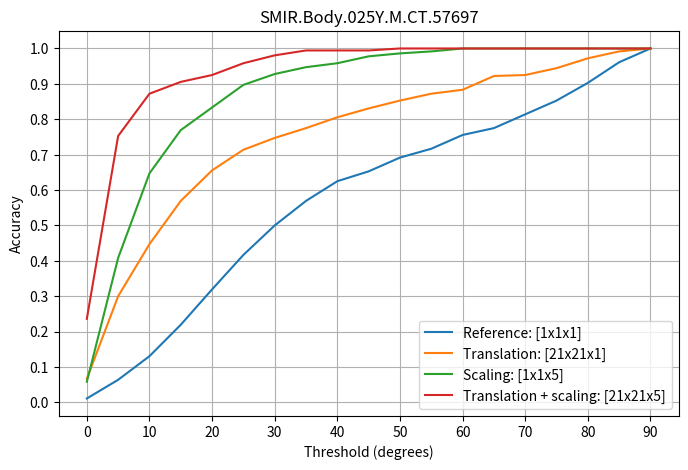
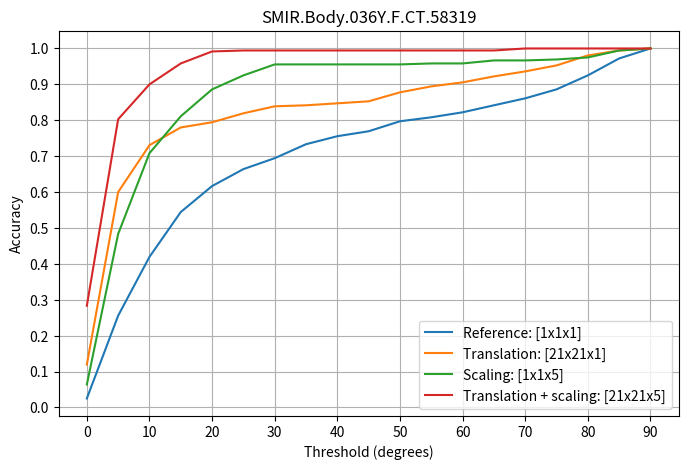
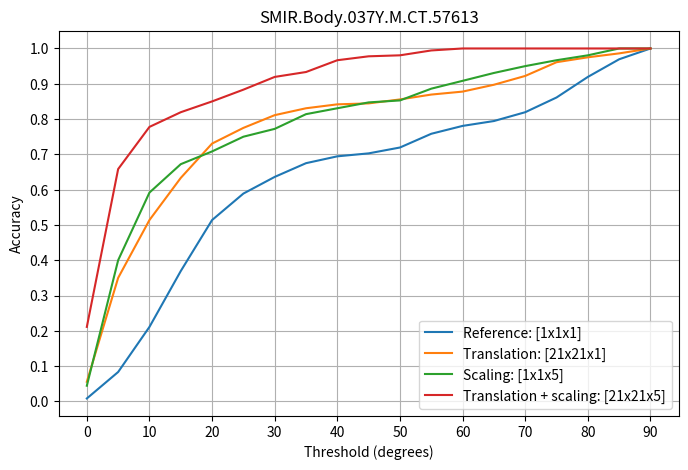
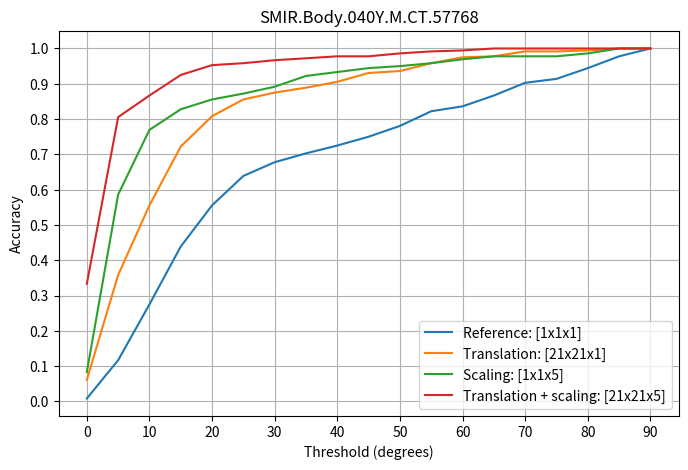
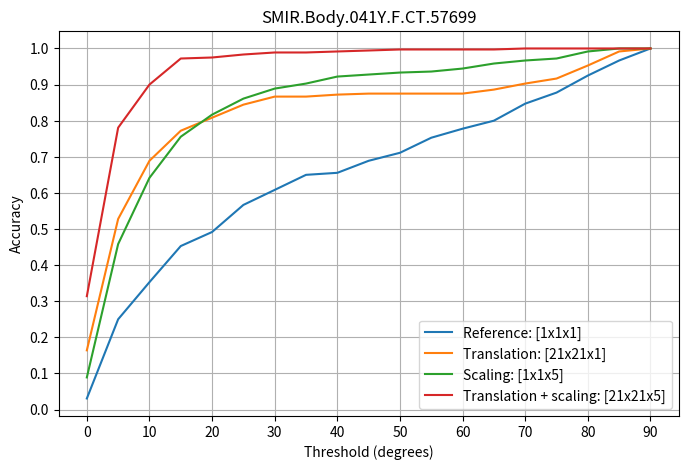
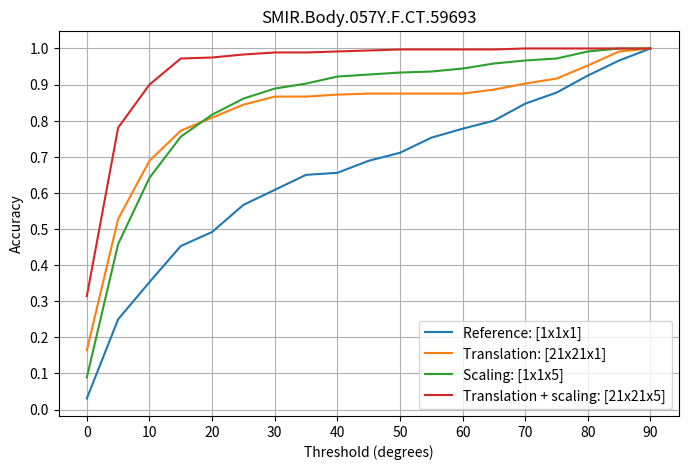
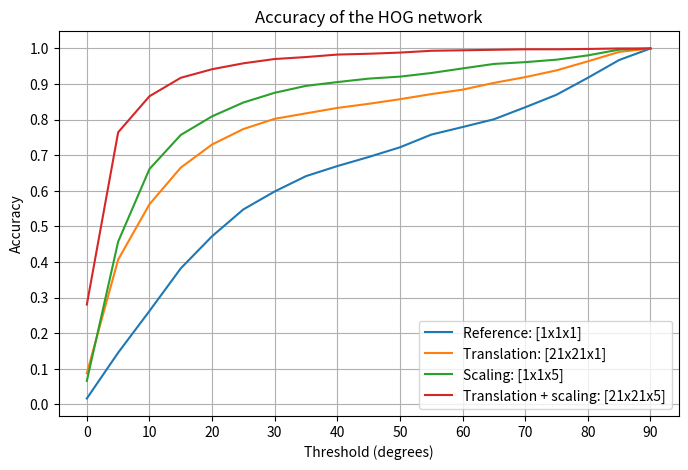

Python code for these plots, in order:
import numpy as np
from matplotlib import pyplot as plt

print("INFO: Plotting...")
thresholds = [theta for theta in range(0, 95, 5)]

#SMIR.Body.025Y.M.CT.57697 (HOG network)

acc1x1x1_1 = [0.0111, 0.0639, 0.1306, 0.2194, 0.3194, 0.4167, 0.5000, 0.5694, 0.6250, 0.6528, 0.6917, 0.7167, 0.7556, 0.7750, 0.8139, 0.8528, 0.9028, 0.9611, 1.0000]
acc21x21x1_1 = [0.0667, 0.3000, 0.4472, 0.5694, 0.6556, 0.7139, 0.7472, 0.7750, 0.8056, 0.8306, 0.8528, 0.8722, 0.8833, 0.9222, 0.9250, 0.9444, 0.9722, 0.9917, 1.0000]
acc1x1x5_1 = [0.0583, 0.4083, 0.6472, 0.7694, 0.8333, 0.8972, 0.9278, 0.9472, 0.9583, 0.9778, 0.9861, 0.9917, 1.0000, 1.0000, 1.0000, 1.0000, 1.0000, 1.0000, 1.0000] 
acc21x21x5_1 = [0.2361, 0.7528, 0.8722, 0.9056, 0.9250, 0.9583, 0.9806, 0.9944, 0.9944, 0.9944, 1.0000, 1.0000, 1.0000, 1.0000, 1.0000, 1.0000, 1.0000, 1.0000, 1.0000] 
                                                                                                                                                                                                                                                                                                                                                                                                                                                                                                                                                                                                                                                                                                                                                                                                                                                                                                                                                                                                                                                                                                                                                                                                                                                                                         

plt.figure(figsize=[8, 5])
plt.title("SMIR.Body.025Y.M.CT.57697")
plt.ylabel("Accuracy")
plt.xlabel("Threshold (degrees)")
plt.xticks(ticks=[i for i in range(0, 95, 10)])
plt.yticks(ticks=[i/10 for i in range(11)])
plt.plot(thresholds, acc1x1x1_1, label=r"Reference: [1x1x1]")
plt.plot(thresholds, acc21x21x1_1, label=r"Translation: [21x21x1]")
plt.plot(thresholds, acc1x1x5_1, label=r"Scaling: [1x1x5]")
plt.plot(thresholds, acc21x21x5_1, label=r"Translation + scaling: [21x21x5]")
plt.legend(loc="lower right")
plt.grid(True)
plt.savefig("accuracy_SMIR.Body.025Y.M.CT.57697_hog.png")
# --------------------------------------------------------------------------------------------

#SMIR.Body.036Y.F.CT.58319 (HOG network)

acc1x1x1_2 = [0.0250, 0.2556, 0.4194, 0.5444, 0.6167, 0.6639, 0.6944, 0.7333, 0.7556, 0.7694, 0.7972, 0.8083, 0.8222, 0.8417, 0.8611, 0.8861, 0.9250, 0.9722, 1.0000]
acc21x21x1_2 = [0.1194, 0.6000, 0.7306, 0.780, 0.7944, 0.8194, 0.8389, 0.8417, 0.8472, 0.8528, 0.8778, 0.8944, 0.9056, 0.9222, 0.9361, 0.9528, 0.9806, 0.9944, 1.0000]
acc1x1x5_2 = [0.0639, .4833, 0.7083, 0.8111, 0.8861, 0.9250, 0.9556, 0.9556, 0.9556, 0.9556, 0.9556, 0.9583, 0.9583, 0.9667, 0.9667, 0.9694, 0.9750, 0.9944, 1.0000 ] 
acc21x21x5_2 = [0.2833, 0.8028, 0.9000, 0.9583, 0.9917, 0.9944, 0.9944, 0.9944, 0.9944, 0.9944, 0.9944, 0.9944, 0.9944, 0.9944, 1.0000, 1.0000, 1.0000, 1.0000, 1.0000] \

plt.figure(figsize=[8, 5])
plt.title("SMIR.Body.036Y.F.CT.58319")
plt.ylabel("Accuracy")
plt.xlabel("Threshold (degrees)")
plt.xticks(ticks=[i for i in range(0, 95, 10)])
plt.yticks(ticks=[i/10 for i in range(11)])
plt.plot(thresholds, acc1x1x1_2, label=r"Reference: [1x1x1]")
plt.plot(thresholds, acc21x21x1_2, label=r"Translation: [21x21x1]")
plt.plot(thresholds, acc1x1x5_2, label=r"Scaling: [1x1x5]")
plt.plot(thresholds, acc21x21x5_2, label=r"Translation + scaling: [21x21x5]")
plt.legend(loc="lower right")
plt.grid(True)
plt.savefig("accuracy_SMIR.Body.036Y.F.CT.58319_hog.png")
#------------------------------------------------------------------------------------------------------------------------------

# SMIR.Body.037Y.M.CT.57613 (HOG network)

acc1x1x1_3 = [0.0083, 0.0833, 0.2111, 0.3694,  0.5139, 0.5889, 0.6361, 0.6750, 0.6944, 0.7028, 0.7194, 0.7583, 0.7806, 0.7944, 0.8194, 0.8611, 0.9194, 0.9694, 1.0000]
acc21x21x1_3 = [0.0556, 0.3500, 0.5139, 0.6333, 0.7306, 0.7750, 0.8111, 0.8306, 0.8417, 0.8444, 0.8556, 0.8694, 0.8778, 0.8972, 0.9222, 0.9611, 0.9750, 0.9861, 1.0000]
acc1x1x5_3 = [0.0444, 0.4000, 0.5917, 0.6722, 0.7083, 0.7500, 0.7722, 0.8139, 0.8306, 0.8472,  0.8528, 0.8861, 0.9083, 0.9306, 0.9500, 0.9667, 0.9806, 1.0000, 1.0000] 
acc21x21x5_3 = [0.2111, 0.6583, 0.7778, 0.8194, 0.8500, 0.8833, 0.9194, 0.9333, 0.9667, 0.9778, 0.9806, 0.9944, 1.0000, 1.0000, 1.0000, 1.0000, 1.0000, 1.0000, 1.0000] 
plt.figure(figsize=[8, 5])
plt.title("SMIR.Body.037Y.M.CT.57613")
plt.ylabel("Accuracy")
plt.xlabel("Threshold (degrees)")
plt.xticks(ticks=[i for i in range(0, 95, 10)])
plt.yticks(ticks=[i/10 for i in range(11)])
plt.plot(thresholds, acc1x1x1_3, label=r"Reference: [1x1x1]")
plt.plot(thresholds, acc21x21x1_3, label=r"Translation: [21x21x1]")
plt.plot(thresholds, acc1x1x5_3, label=r"Scaling: [1x1x5]")
plt.plot(thresholds, acc21x21x5_3, label=r"Translation + scaling: [21x21x5]")
plt.legend(loc="lower right")
plt.grid(True)
plt.savefig("accuracy_SMIR.Body.037Y.M.CT.57613_hog.png")                                                                                                                                                                                                                                                                                                                                                                                                                                                                                                                                                                                                                                                                                                                                                                                                                                                                                                                                                                                                                                                                                                                                                                                                                                                                                         

# SMIR.Body.040Y.M.CT.57768 (HOG network)

acc1x1x1_4 = [0.0083, 0.1167, 0.2750, 0.4389, 0.5556, 0.6389, 0.6778, 0.7028, 0.7250, 0.7500, 0.7806, 0.8222, 0.8361, 0.8667, 0.9028, 0.9139, 0.9444, 0.9778, 1.0000]
acc21x21x1_4 = [0.0611, 0.3583, 0.5556, 0.7222, 0.8083, 0.8556, 0.8750, 0.8889, 0.9056, 0.9306,  0.9361, 0.9583, 0.9750, 0.9778, 0.9917, 0.9917, 0.9944, 1.0000, 1.0000]
acc1x1x5_4 = [0.0833, 0.5861, 0.7694, 0.8278, 0.8556, 0.8722, 0.8917, 0.9222, 0.9333, 0.9444, 0.9500, 0.9583, 0.9694, 0.9778, 0.9778, 0.9778, 0.9861, 1.0000, 1.0000] 
acc21x21x5_4 = [0.3333, 0.8056, 0.8667, 0.9250, 0.9528, 0.9583, 0.9667, 0.9722, 0.9778, 0.9778, 0.9861, 0.9917, 0.9944, 1.0000, 1.0000, 1.0000, 1.0000, 1.0000, 1.0000] 
plt.figure(figsize=[8, 5])
plt.title("SMIR.Body.040Y.M.CT.57768")
plt.ylabel("Accuracy")
plt.xlabel("Threshold (degrees)")
plt.xticks(ticks=[i for i in range(0, 95, 10)])
plt.yticks(ticks=[i/10 for i in range(11)])
plt.plot(thresholds, acc1x1x1_4, label=r"Reference: [1x1x1]")
plt.plot(thresholds, acc21x21x1_4, label=r"Translation: [21x21x1]")
plt.plot(thresholds, acc1x1x5_4, label=r"Scaling: [1x1x5]")
plt.plot(thresholds, acc21x21x5_4, label=r"Translation + scaling: [21x21x5]")
plt.legend(loc="lower right")
plt.grid(True)
plt.savefig("accuracy_SMIR.Body.040Y.M.CT.57768_hog.png")                                                                                                                                                                                                                                                                                                                                                                                                                                                                                                                                                                                                                                                                                                                                                                                                                                                                                                                                                                                                                                                                                                                                                                                                                                                                                         
#-----------------------------------------
# SMIR.Body.041Y.F.CT.57699 (Hog network)

acc1x1x1_5 = [0.0306, 0.2500, 0.3528, 0.4528, 0.4917, 0.5667, 0.6083, 0.6500, 0.6556, 0.6889, 0.7111, 0.7528, 0.7778, 0.8000, 0.8472, 0.8778, 0.9250, 0.9667, 1.0000]
acc21x21x1_5 = [0.1639, 0.5278, 0.6889, 0.7722, 0.8083, 0.8444, 0.8667, 0.8667, 0.8722, 0.8750, 0.8750, 0.8750, 0.8750, 0.8861, 0.9028, 0.9167, 0.9528, 0.9917, 1.0000]
acc1x1x5_5 = [0.0889, 0.4583, 0.6417, 0.7556, 0.8167,  0.8611, 0.8889, 0.9028, 0.9222, 0.9278, 0.9333, 0.9361, 0.9444, 0.9583, 0.9667, 0.9722, 0.9917, 1.0000, 1.0000] 
acc21x21x5_5 = [0.3139, 0.7806, 0.9000, 0.9722, 0.9750, 0.9833, 0.9889, 0.9889, 0.9917, 0.9944, 0.9972, 0.9972, 0.9972, 0.9972, 1.0000, 1.0000, 1.0000, 1.0000, 1.0000] 
plt.figure(figsize=[8, 5])
plt.title("SMIR.Body.041Y.F.CT.57699")
plt.ylabel("Accuracy")
plt.xlabel("Threshold (degrees)")
plt.xticks(ticks=[i for i in range(0, 95, 10)])
plt.yticks(ticks=[i/10 for i in range(11)])
plt.plot(thresholds, acc1x1x1_5, label=r"Reference: [1x1x1]")
plt.plot(thresholds, acc21x21x1_5, label=r"Translation: [21x21x1]")
plt.plot(thresholds, acc1x1x5_5, label=r"Scaling: [1x1x5]")
plt.plot(thresholds, acc21x21x5_5, label=r"Translation + scaling: [21x21x5]")
plt.legend(loc="lower right")
plt.grid(True)
plt.savefig("accuracy_SMIR.Body.041Y.F.CT.57699_hog.png")                                                                                                                                                                                                                                                                                                                                                                                                                                                                                                                                                                                                                                                                                                                                                                                                                                                                                                                                                                                                                                                                                                                                                                                                                                                                                          

# SMIR.Body.057Y.F.CT.59693 (HOG network)

acc1x1x1_6 = [0.0139, 0.1000, 0.1833, 0.2667, 0.3361, 0.4111, 0.4722, 0.5167, 0.5611, 0.6056, 0.6333, 0.6889, 0.7028, 0.7278, 0.7639, 0.8278, 0.8889, 0.9583, 1.0000]
acc21x21x1_6 = [0.0556, 0.3028, 0.4361, 0.5139, 0.5833, 0.6333, 0.6750, 0.7028, 0.7250, 0.7333, 0.7472, 0.7611, 0.7889, 0.8139, 0.8389, 0.8639, 0.9083, 0.9778, 1.0000]
acc1x1x5_6 = [0.0556, 0.4056, 0.6083, 0.7056, 0.7556, 0.7833, 0.8167, 0.8278, 0.8333, 0.8389, 0.8472, 0.8556, 0.8833, 0.9056, 0.9083, 0.9250, 0.9500, 0.9861, 1.0000] 
acc21x21x5_6 = [0.3028, 0.7861, 0.8778, 0.9250, 0.9556, 0.9722, 0.9722, 0.9722, 0.9722, 0.9722, 0.9722, 0.9833, 0.9833, 0.9861, 0.9861, 0.9861, 0.9917, 1.0000, 1.0000] 
plt.figure(figsize=[8, 5])
plt.title("SMIR.Body.057Y.F.CT.59693")
plt.ylabel("Accuracy")
plt.xlabel("Threshold (degrees)")
plt.xticks(ticks=[i for i in range(0, 95, 10)])
plt.yticks(ticks=[i/10 for i in range(11)])
plt.plot(thresholds, acc1x1x1_5, label=r"Reference: [1x1x1]")
plt.plot(thresholds, acc21x21x1_5, label=r"Translation: [21x21x1]")
plt.plot(thresholds, acc1x1x5_5, label=r"Scaling: [1x1x5]")
plt.plot(thresholds, acc21x21x5_5, label=r"Translation + scaling: [21x21x5]")
plt.legend(loc="lower right")
plt.grid(True)
plt.savefig("accuracy_SMIR.Body.057Y.F.CT.59693_hog.png") 


acc1x1x1 = np.mean(np.array([acc1x1x1_1, acc1x1x1_2, acc1x1x1_3, acc1x1x1_4, acc1x1x1_5, acc1x1x1_6]), axis=0)
acc21x21x1 = np.mean(np.array([acc21x21x1_1, acc21x21x1_2, acc21x21x1_3, acc21x21x1_4, acc21x21x1_5, acc21x21x1_6]), axis=0)
acc1x1x5 = np.mean(np.array([acc1x1x5_1, acc1x1x5_2, acc1x1x5_3, acc1x1x5_4, acc1x1x5_5, acc1x1x5_6]), axis=0)
acc21x21x5 = np.mean(np.array([acc21x21x5_1, acc21x21x5_2, acc21x21x5_3, acc21x21x5_4, acc21x21x5_5, acc21x21x5_6]), axis=0)                                                                                                                                                                                                                                                                                                                                                                                                                                                                                                                                                                                                                                                                                                                                                                                                                                                                                                                                                                                                                                                                                                                                                                                                                                                                                         

plt.figure(figsize=[8, 5])
plt.title("Accuracy of the HOG network")
plt.ylabel("Accuracy")
plt.xlabel("Threshold (degrees)")
plt.xticks(ticks=[i for i in range(0, 95, 10)])
plt.yticks(ticks=[i/10 for i in range(11)])
plt.plot(thresholds, acc1x1x1, label=r"Reference: [1x1x1]")
plt.plot(thresholds, acc21x21x1, label=r"Translation: [21x21x1]")
plt.plot(thresholds, acc1x1x5, label=r"Scaling: [1x1x5]")
plt.plot(thresholds, acc21x21x5, label=r"Translation + scaling: [21x21x5]")
plt.legend(loc="lower right")
plt.grid(True)
plt.savefig("accuracy_combined_hog.png")

print("Done!")